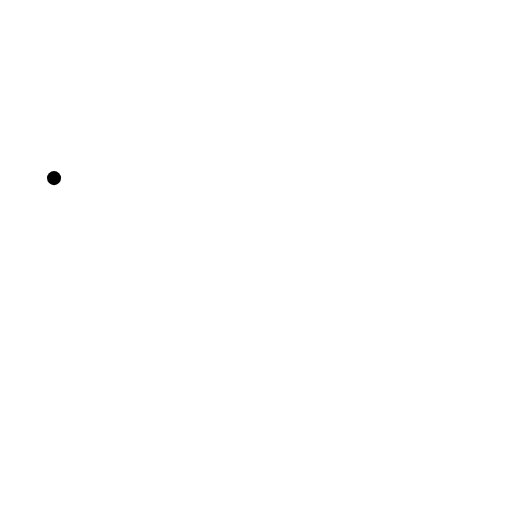
t = 0.00 s
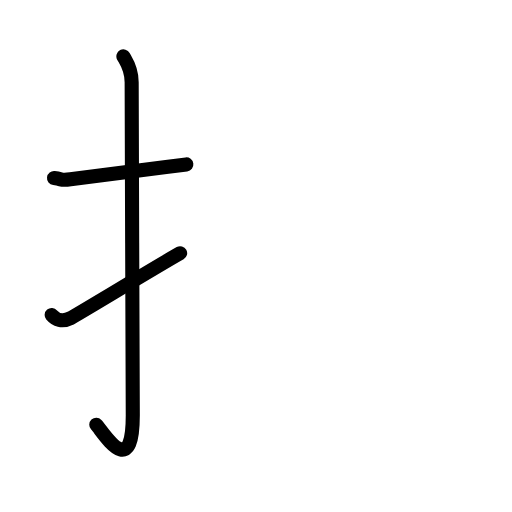
t = 2.63 s
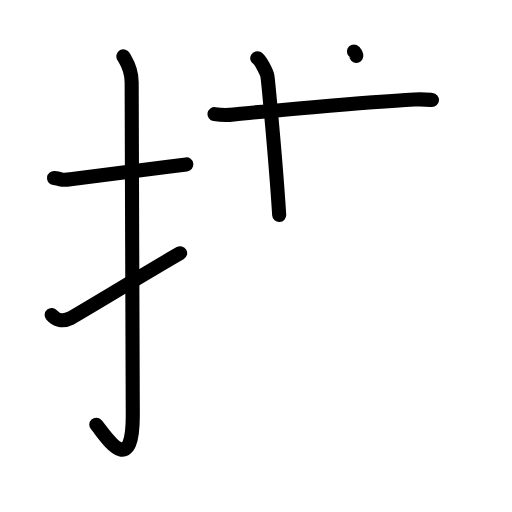
t = 5.13 s
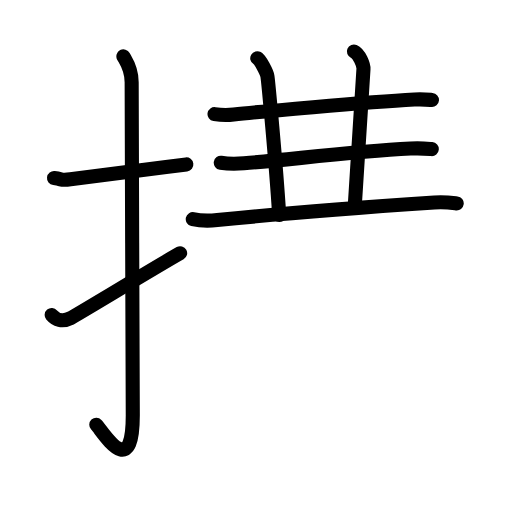
t = 7.75 s
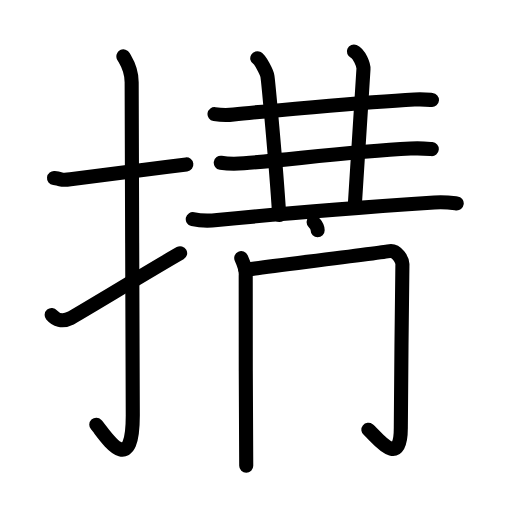
t = 10.38 s
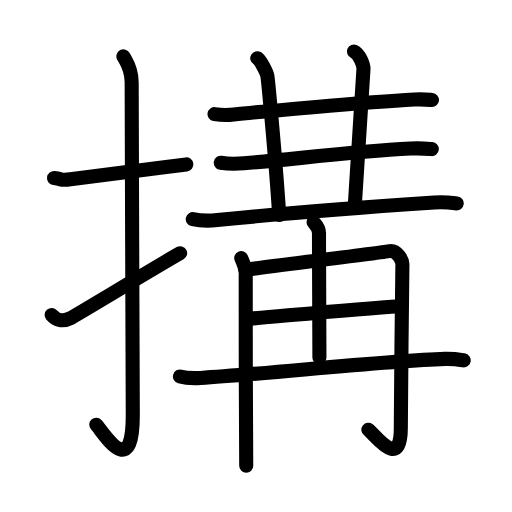
t = 13.00 s

The animated SVG that drew these frames (rendered in a browser with its animation timeline set to each time). Animation: 44 SMIL elements (animate=44); one cycle of 13.00 s.

<?xml version="1.0" encoding="UTF-8"?>
<!--
AniKanjiVG is licensed by CC-BY-SA Paul C. Sommerhoff (https://bitbucket.org/sommerhoff/anikanjivg).
AniKanjiVG uses KanjiVG which is licensed by CC-BY-SA Ulrich Apel (http://kanjivg.tagaini.net).
See also http://creativecommons.org/licenses/by-sa/3.0/
-->
<svg xmlns:kvg='http://kanjivg.tagaini.net' xmlns='http://www.w3.org/2000/svg' width='109' height='109' viewBox='0 0 109 109' style='fill:none;stroke:#000000;stroke-width:3;stroke-linecap:round;stroke-linejoin:round;' id="kvg:kanji_06406"><g id="kvg:06406" kvg:element="搆"><g id="kvg:06406-g1" kvg:element="扌" kvg:variant="true" kvg:original="手" kvg:position="left" kvg:radical="general"><path id="kvg:06406-s1" kvg:type="㇐" d="M11.5,37.92c2.08,0.25,1.27,0.55,3.5,0.25c5.5-0.75,15.5-2,24.67-3.17"><animate attributeName="d" begin="0.0s" dur="0.5s" from="M11.5,37.92C11.5,37.92,11.5,37.92,11.5,37.92" to="M11.5,37.92c2.08,0.25,1.27,0.55,3.5,0.25" />
<animate attributeName="d" begin="0.5s" dur="0.5s" from="M11.5,37.92c2.08,0.25,1.27,0.55,3.5,0.25c0,0,0,0,0,0,0" to="M11.5,37.92c2.08,0.25,1.27,0.55,3.5,0.25c5.5-0.75,15.5-2,24.67-3.17" />
</path>
<path id="kvg:06406-s2" kvg:type="㇚" d="M26.27,12c0.48,0.92,1.76,2.49,1.76,5.52c0,15.23,0.24,59.46,0.24,70.9c0,14.25-6.32,3.53-7.77,2"><animate attributeName="d" begin="1.0s" dur="0.3333333333333333s" from="M26.27,12C26.27,12,26.27,12,26.27,12" to="M26.27,12c0.48,0.92,1.76,2.49,1.76,5.52" />
<animate attributeName="d" begin="1.3333333333333333s" dur="0.3333333333333333s" from="M26.27,12c0.48,0.92,1.76,2.49,1.76,5.52c0,0,0,0,0,0,0" to="M26.27,12c0.48,0.92,1.76,2.49,1.76,5.52c0,15.23,0.24,59.46,0.24,70.9" />
<animate attributeName="d" begin="1.6666666666666665s" dur="0.3333333333333333s" from="M26.27,12c0.48,0.92,1.76,2.49,1.76,5.52c0,15.23,0.24,59.46,0.24,70.9c0,0,0,0,0,0,0" to="M26.27,12c0.48,0.92,1.76,2.49,1.76,5.52c0,15.23,0.24,59.46,0.24,70.9c0,14.25-6.32,3.53-7.77,2" />
<animate attributeName="d" begin="0s" dur="1.0s" from="M-100,-100" to="M-100,-100" />
</path>
<path id="kvg:06406-s3" kvg:type="㇀" d="M11,67.06c0.84,1,2.18,1.58,4.04,0.66c1.1-0.54,18.66-11.19,23.31-13.81"><animate attributeName="d" begin="2.0s" dur="0.5s" from="M11,67.06C11,67.06,11,67.06,11,67.06" to="M11,67.06c0.84,1,2.18,1.58,4.04,0.66" />
<animate attributeName="d" begin="2.5s" dur="0.5s" from="M11,67.06c0.84,1,2.18,1.58,4.04,0.66c0,0,0,0,0,0,0" to="M11,67.06c0.84,1,2.18,1.58,4.04,0.66c1.1-0.54,18.66-11.19,23.31-13.81" />
<animate attributeName="d" begin="0s" dur="2.0s" from="M-100,-100" to="M-100,-100" />
</path>
</g>
<g id="kvg:06406-g2" kvg:element="冓" kvg:position="right"><g id="kvg:06406-g3" kvg:element="三" kvg:part="1" kvg:position="top"><g id="kvg:06406-g4" kvg:element="一"><path id="kvg:06406-s4" kvg:type="㇐" d="M45.67,24.29c1.07,0.17,3.03,0.21,4.08,0.09c4.31-0.49,27.96-2.63,38.48-3.19c1.77-0.09,2.84,0.02,3.73,0.09"><animate attributeName="d" begin="3.0s" dur="0.3333333333333333s" from="M45.67,24.29C45.67,24.29,45.67,24.29,45.67,24.29" to="M45.67,24.29c1.07,0.17,3.03,0.21,4.08,0.09" />
<animate attributeName="d" begin="3.3333333333333335s" dur="0.3333333333333333s" from="M45.67,24.29c1.07,0.17,3.03,0.21,4.08,0.09c0,0,0,0,0,0,0" to="M45.67,24.29c1.07,0.17,3.03,0.21,4.08,0.09c4.31-0.49,27.96-2.63,38.48-3.19" />
<animate attributeName="d" begin="3.6666666666666665s" dur="0.3333333333333333s" from="M45.67,24.29c1.07,0.17,3.03,0.21,4.08,0.09c4.31-0.49,27.96-2.63,38.48-3.19c0,0,0,0,0,0,0" to="M45.67,24.29c1.07,0.17,3.03,0.21,4.08,0.09c4.31-0.49,27.96-2.63,38.48-3.19c1.77-0.09,2.84,0.02,3.73,0.09" />
<animate attributeName="d" begin="0s" dur="3.0s" from="M-100,-100" to="M-100,-100" />
</path>
</g>
<path id="kvg:06406-s5" kvg:type="㇑a" d="M54.77,12.39c0.65,0.38,2.03,3.02,2.16,3.85c0.14,0.83,1.76,17.73,2.51,29.53"><animate attributeName="d" begin="4.0s" dur="0.5s" from="M54.77,12.39C54.77,12.39,54.77,12.39,54.77,12.39" to="M54.77,12.39c0.65,0.38,2.03,3.02,2.16,3.85" />
<animate attributeName="d" begin="4.5s" dur="0.5s" from="M54.77,12.39c0.65,0.38,2.03,3.02,2.16,3.85c0,0,0,0,0,0,0" to="M54.77,12.39c0.65,0.38,2.03,3.02,2.16,3.85c0.14,0.83,1.76,17.73,2.51,29.53" />
<animate attributeName="d" begin="0s" dur="4.0s" from="M-100,-100" to="M-100,-100" />
</path>
<path id="kvg:06406-s6" kvg:type="㇑a" d="M75.34,10.96c1.17,0.5,2.09,2.91,2.04,3.73C77,21.25,76.25,32.75,75.5,44.25"><animate attributeName="d" begin="5.0s" dur="0.5s" from="M75.34,10.96C75.34,10.96,75.34,10.96,75.34,10.96" to="M75.34,10.96c1.17,0.5,2.09,2.91,2.04,3.73" />
<animate attributeName="d" begin="5.5s" dur="0.5s" from="M75.34,10.96c1.17,0.5,2.09,2.91,2.04,3.73c0,0,0,0,0,0,0" to="M75.34,10.96c1.17,0.5,2.09,2.91,2.04,3.73C77,21.25,76.25,32.75,75.5,44.25" />
<animate attributeName="d" begin="0s" dur="5.0s" from="M-100,-100" to="M-100,-100" />
</path>
<g id="kvg:06406-g5" kvg:element="三" kvg:part="2"><g id="kvg:06406-g6" kvg:element="一"><path id="kvg:06406-s7" kvg:type="㇐" d="M47,34.65c1.29,0.2,3.65,0.21,4.93,0.11c10.07-0.81,22.77-2.43,35.48-3.13c2.14-0.12,3.43,0.02,4.51,0.11"><animate attributeName="d" begin="6.0s" dur="0.3333333333333333s" from="M47,34.65C47,34.65,47,34.65,47,34.65" to="M47,34.65c1.29,0.2,3.65,0.21,4.93,0.11" />
<animate attributeName="d" begin="6.333333333333333s" dur="0.3333333333333333s" from="M47,34.65c1.29,0.2,3.65,0.21,4.93,0.11c0,0,0,0,0,0,0" to="M47,34.65c1.29,0.2,3.65,0.21,4.93,0.11c10.07-0.81,22.77-2.43,35.48-3.13" />
<animate attributeName="d" begin="6.666666666666667s" dur="0.3333333333333333s" from="M47,34.65c1.29,0.2,3.65,0.21,4.93,0.11c10.07-0.81,22.77-2.43,35.48-3.13c0,0,0,0,0,0,0" to="M47,34.65c1.29,0.2,3.65,0.21,4.93,0.11c10.07-0.81,22.77-2.43,35.48-3.13c2.14-0.12,3.43,0.02,4.51,0.11" />
<animate attributeName="d" begin="0s" dur="6.0s" from="M-100,-100" to="M-100,-100" />
</path>
</g>
<g id="kvg:06406-g7" kvg:element="再" kvg:part="1"><g id="kvg:06406-g8" kvg:element="一"><path id="kvg:06406-s8" kvg:type="㇐" d="M41.04,46.66c1.36,0.31,3.86,0.34,5.22,0.2c8.67-0.9,29.68-2.63,46.21-3.75c2.26-0.15,3.63,0.06,4.76,0.2"><animate attributeName="d" begin="7.0s" dur="0.3333333333333333s" from="M41.04,46.66C41.04,46.66,41.04,46.66,41.04,46.66" to="M41.04,46.66c1.36,0.31,3.86,0.34,5.22,0.2" />
<animate attributeName="d" begin="7.333333333333333s" dur="0.3333333333333333s" from="M41.04,46.66c1.36,0.31,3.86,0.34,5.22,0.2c0,0,0,0,0,0,0" to="M41.04,46.66c1.36,0.31,3.86,0.34,5.22,0.2c8.67-0.9,29.68-2.63,46.21-3.75" />
<animate attributeName="d" begin="7.666666666666667s" dur="0.3333333333333333s" from="M41.04,46.66c1.36,0.31,3.86,0.34,5.22,0.2c8.67-0.9,29.68-2.63,46.21-3.75c0,0,0,0,0,0,0" to="M41.04,46.66c1.36,0.31,3.86,0.34,5.22,0.2c8.67-0.9,29.68-2.63,46.21-3.75c2.26-0.15,3.63,0.06,4.76,0.2" />
<animate attributeName="d" begin="0s" dur="7.0s" from="M-100,-100" to="M-100,-100" />
</path>
</g>
</g>
</g>
</g>
<g id="kvg:06406-g9" kvg:element="再" kvg:part="2" kvg:position="bottom"><g id="kvg:06406-g10" kvg:element="冉"><g id="kvg:06406-g11" kvg:element="冂"><path id="kvg:06406-s9" kvg:type="㇑" d="M51.36,54.94c0.34,0.75,1.07,2.44,0.95,3.78c-0.11,1.34,0.11,38.19,0.11,40.43"><animate attributeName="d" begin="8.0s" dur="0.5s" from="M51.36,54.94C51.36,54.94,51.36,54.94,51.36,54.94" to="M51.36,54.94c0.34,0.75,1.07,2.44,0.95,3.78" />
<animate attributeName="d" begin="8.5s" dur="0.5s" from="M51.36,54.94c0.34,0.75,1.07,2.44,0.95,3.78c0,0,0,0,0,0,0" to="M51.36,54.94c0.34,0.75,1.07,2.44,0.95,3.78c-0.11,1.34,0.11,38.19,0.11,40.43" />
<animate attributeName="d" begin="0s" dur="8.0s" from="M-100,-100" to="M-100,-100" />
</path>
<path id="kvg:06406-s10" kvg:type="㇆a" d="M52.25,57.43c4.32-0.6,29.61-3.73,30.47-3.94c1.82-0.45,2.96,2.01,2.95,2.75c-0.09,4.58-0.34,31.43-0.34,34.86c0,9.15-5.4,1.54-6.9,0.39"><animate attributeName="d" begin="9.0s" dur="0.25s" from="M52.25,57.43C52.25,57.43,52.25,57.43,52.25,57.43" to="M52.25,57.43c4.32-0.6,29.61-3.73,30.47-3.94" />
<animate attributeName="d" begin="9.25s" dur="0.25s" from="M52.25,57.43c4.32-0.6,29.61-3.73,30.47-3.94c0,0,0,0,0,0,0" to="M52.25,57.43c4.32-0.6,29.61-3.73,30.47-3.94c1.82-0.45,2.96,2.01,2.95,2.75" />
<animate attributeName="d" begin="9.5s" dur="0.25s" from="M52.25,57.43c4.32-0.6,29.61-3.73,30.47-3.94c1.82-0.45,2.96,2.01,2.95,2.75c0,0,0,0,0,0,0" to="M52.25,57.43c4.32-0.6,29.61-3.73,30.47-3.94c1.82-0.45,2.96,2.01,2.95,2.75c-0.09,4.58-0.34,31.43-0.34,34.86" />
<animate attributeName="d" begin="9.75s" dur="0.25s" from="M52.25,57.43c4.32-0.6,29.61-3.73,30.47-3.94c1.82-0.45,2.96,2.01,2.95,2.75c-0.09,4.58-0.34,31.43-0.34,34.86c0,0,0,0,0,0,0" to="M52.25,57.43c4.32-0.6,29.61-3.73,30.47-3.94c1.82-0.45,2.96,2.01,2.95,2.75c-0.09,4.58-0.34,31.43-0.34,34.86c0,9.15-5.4,1.54-6.9,0.39" />
<animate attributeName="d" begin="0s" dur="9.0s" from="M-100,-100" to="M-100,-100" />
</path>
</g>
<g id="kvg:06406-g12" kvg:element="土" kvg:variant="true"><path id="kvg:06406-s11" kvg:type="㇑a" d="M66.77,47.29c0.08,0.2,1.14,1.03,1.14,2.29c0,8.11,0.09,15.81,0.09,26.54"><animate attributeName="d" begin="10.0s" dur="0.5s" from="M66.77,47.29C66.77,47.29,66.77,47.29,66.77,47.29" to="M66.77,47.29c0.08,0.2,1.14,1.03,1.14,2.29" />
<animate attributeName="d" begin="10.5s" dur="0.5s" from="M66.77,47.29c0.08,0.2,1.14,1.03,1.14,2.29c0,0,0,0,0,0,0" to="M66.77,47.29c0.08,0.2,1.14,1.03,1.14,2.29c0,8.11,0.09,15.81,0.09,26.54" />
<animate attributeName="d" begin="0s" dur="10.0s" from="M-100,-100" to="M-100,-100" />
</path>
<path id="kvg:06406-s12" kvg:type="㇐a" d="M52.47,67.91c8.43-0.71,23.51-2.16,32.64-2.73"><animate attributeName="d" begin="11.0s" dur="1.0s" from="M52.47,67.91C52.47,67.91,52.47,67.91,52.47,67.91" to="M52.47,67.91c8.43-0.71,23.51-2.16,32.64-2.73" />
<animate attributeName="d" begin="0s" dur="11.0s" from="M-100,-100" to="M-100,-100" />
</path>
<path id="kvg:06406-s13" kvg:type="㇐" d="M38.31,80.15c1.14,0.31,3.24,0.38,4.38,0.31c14.15-0.87,39.38-3.64,52.03-4.05c1.9-0.06,3.05,0.15,4,0.3"><animate attributeName="d" begin="12.0s" dur="0.3333333333333333s" from="M38.31,80.15C38.31,80.15,38.31,80.15,38.31,80.15" to="M38.31,80.15c1.14,0.31,3.24,0.38,4.38,0.31" />
<animate attributeName="d" begin="12.333333333333334s" dur="0.3333333333333333s" from="M38.31,80.15c1.14,0.31,3.24,0.38,4.38,0.31c0,0,0,0,0,0,0" to="M38.31,80.15c1.14,0.31,3.24,0.38,4.38,0.31c14.15-0.87,39.38-3.64,52.03-4.05" />
<animate attributeName="d" begin="12.666666666666666s" dur="0.3333333333333333s" from="M38.31,80.15c1.14,0.31,3.24,0.38,4.38,0.31c14.15-0.87,39.38-3.64,52.03-4.05c0,0,0,0,0,0,0" to="M38.31,80.15c1.14,0.31,3.24,0.38,4.38,0.31c14.15-0.87,39.38-3.64,52.03-4.05c1.9-0.06,3.05,0.15,4,0.3" />
<animate attributeName="d" begin="0s" dur="12.0s" from="M-100,-100" to="M-100,-100" />
</path>
</g>
</g>
</g>
</g>
</g>
</svg>
